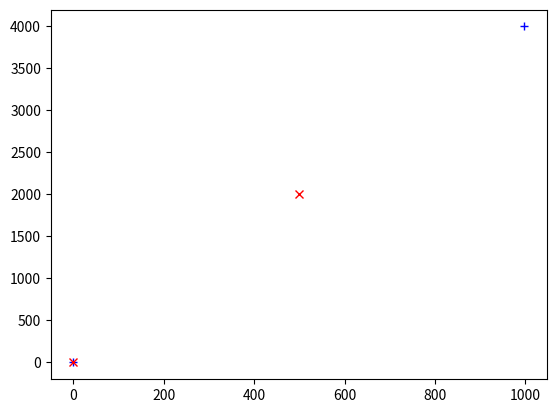

Reproduce this figure in Python.
# -*- coding: utf-8 -*-
"""
Created on Fri Dec  3 10:05:41 2021

@author: mikf
"""
import numpy as np
import matplotlib.pyplot as plt

plt.close('all')

line1 = np.asarray([[ 997.31201137, 4000.        ],
                 [   0.,            0.        ]])
line2 = np.asarray([[ 498.65600569, 2000.        ],
                 [   0.,            0.        ]])

a1, a2 = line1[0], line1[1]
b1, b2 = line2[0], line2[1]

# check for overlapping
overlapping = 0
for a, b, p in zip([a1, a1, b1, b1], [a2, a2, b2, b2], [b1, b2, a1, a2]):
    ba = b - a
    pa = p - a
    ba_len = np.linalg.norm(ba)
    pa_len = np.dot(pa, ba) / ba_len
    if abs(pa_len - ba_len) < 1e-8 or abs(pa_len) < 1e-8: # help it to numerically find out that it can share a node
        pass
    else:
        overlapping += (0 < pa_len) & (pa_len < ba_len)
overlapping = overlapping > 0
print(overlapping)

# check for alignment
a2a1 = a2 - a1
b1a1 = b1 - a1
b2a1 = b2 - a1
a2a1_unit = a2a1 / np.linalg.norm(a2a1)
b1a1_unit = b1a1 / np.linalg.norm(b1a1)
b2a1_unit = b2a1 / np.linalg.norm(b2a1)
aligned = (np.abs(np.cross(a2a1_unit, b1a1_unit)) < 1e-8) & (np.abs(np.cross(a2a1_unit, b2a1_unit)) < 1e-8)
print(aligned)

print(aligned & overlapping)

plt.figure()
plt.plot(line1[:, 0], line1[:, 1], '+b')
plt.plot(line2[:, 0], line2[:, 1], 'xr')


